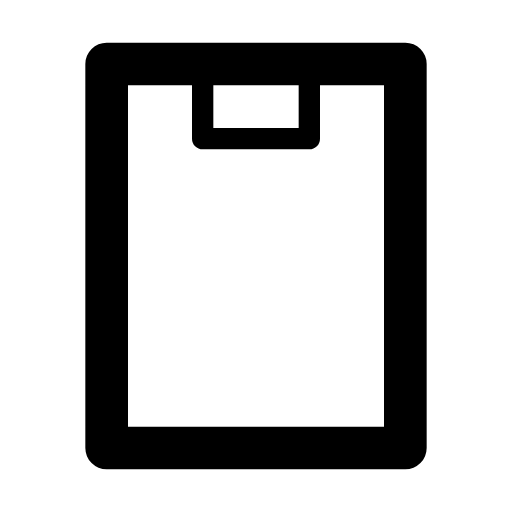
t = 0.00 s
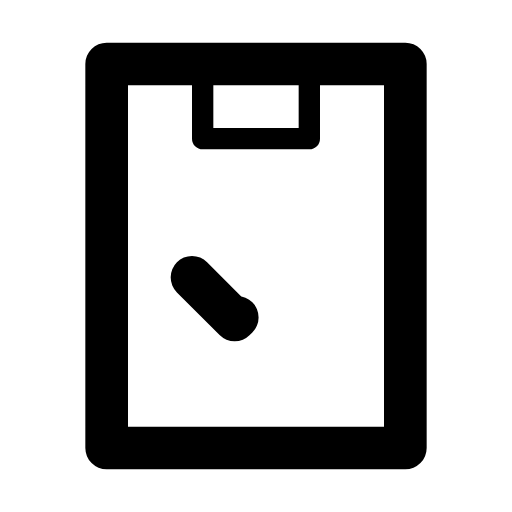
t = 0.05 s
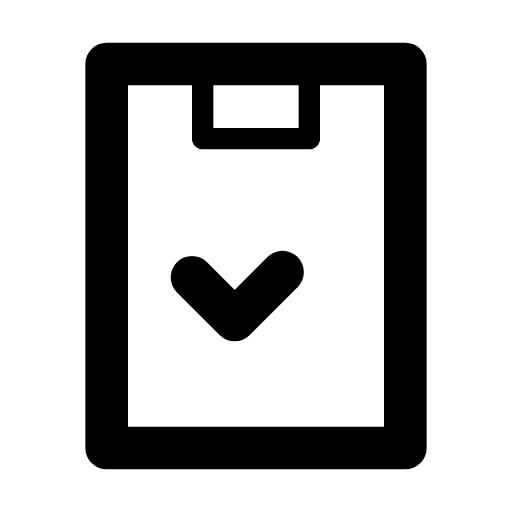
t = 0.10 s
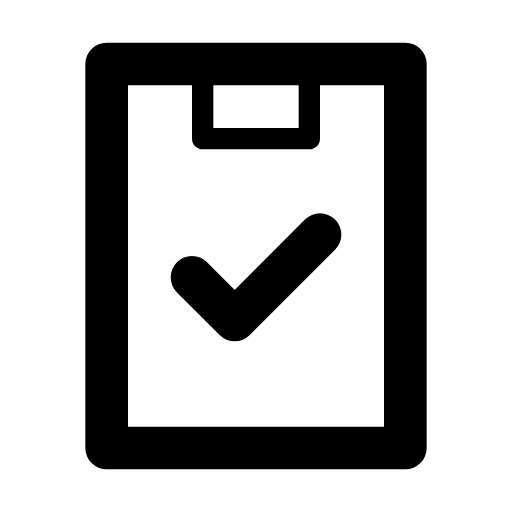
t = 0.15 s
t = 0.20 s: frame unchanged from t = 0.15 s, image omitted

The animated SVG that drew these frames (rendered in a browser with its animation timeline set to each time). Animation: 1 SMIL element (animate=1); one cycle of 0.20 s.

<svg viewBox="0 0 24 24" xmlns="http://www.w3.org/2000/svg"><g fill="none" stroke="currentColor" stroke-linecap="round" stroke-linejoin="round"><path d="M12 3h7v18h-14v-18h7Z" stroke-width="2"/><path d="M14.5 3.5v3h-5v-3"/><path d="M9 13l2 2l4 -4" stroke-width="2" stroke-dasharray="12"><animate attributeName="stroke-dashoffset" dur="0.2s" fill="freeze" values="12;0"/></path></g></svg>
